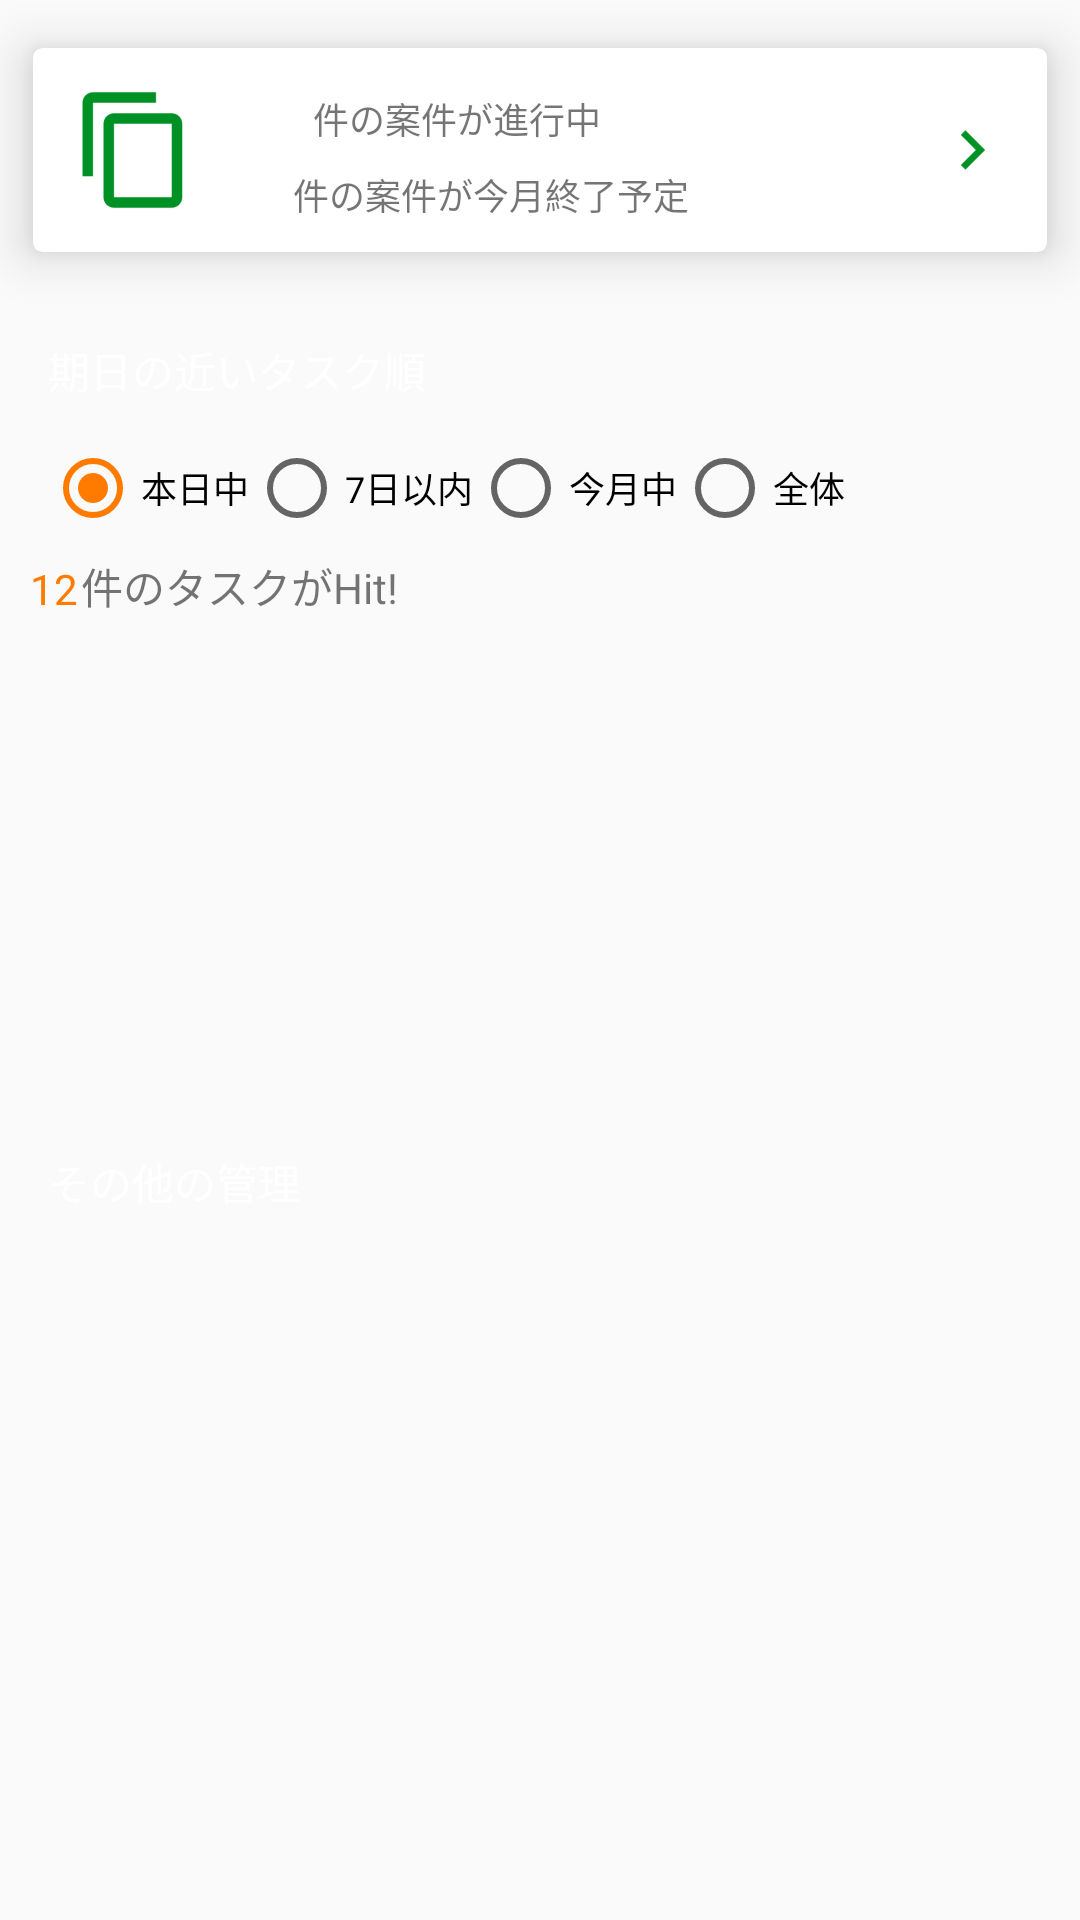

The Android layout XML behind this screen, and the referenced resources:
<!-- AndroidManifest.xml: application theme AppTheme -->
<!-- res/layout/activity_main_2.xml -->
<?xml version="1.0" encoding="utf-8"?>
<android.support.constraint.ConstraintLayout xmlns:android="http://schemas.android.com/apk/res/android"
    android:layout_width="match_parent"
    android:layout_height="match_parent"
    xmlns:app="http://schemas.android.com/apk/res-auto">

    <android.support.v7.widget.CardView
        android:layout_width="match_parent"
        android:layout_height="wrap_content"
        app:cardCornerRadius="3dp"
        android:id="@+id/first_row"
        app:cardElevation="@dimen/Small"
        app:cardUseCompatPadding="true"
        app:layout_constraintTop_toTopOf="parent"
        app:layout_constraintLeft_toLeftOf="parent"
        >

        <android.support.constraint.ConstraintLayout
            android:layout_width="match_parent"
            android:layout_height="wrap_content"
            android:padding="10dp"
            app:layout_constraintTop_toTopOf="parent"
            app:layout_constraintLeft_toLeftOf="parent"
            >


            <ImageButton
                android:layout_width="wrap_content"
                android:layout_height="wrap_content"
                android:src="@mipmap/ic_info"
                android:background="@null"
                android:id="@+id/left"
                app:layout_constraintLeft_toLeftOf="parent"
                app:layout_constraintTop_toTopOf="parent"
                app:layout_constraintBottom_toBottomOf="parent"
                />

            <TextView
                android:layout_width="wrap_content"
                android:layout_height="wrap_content"
                android:text="12"
                android:layout_marginLeft="5dp"
                android:id="@+id/count"
                android:textSize="12sp"
                style="@style/background_corner_radius_primary_dark"
                app:layout_constraintLeft_toRightOf="@id/left"
                app:layout_constraintTop_toTopOf="@id/left"
                />

            <TextView
                android:layout_width="wrap_content"
                android:layout_height="wrap_content"
                android:text="件の案件が進行中"
                android:layout_marginLeft="5dp"
                android:textSize="12sp"
                app:layout_constraintLeft_toRightOf="@id/count"
                app:layout_constraintBottom_toBottomOf="@id/count"
                />

            <TextView
                android:layout_width="wrap_content"
                android:layout_height="wrap_content"
                android:text="2"
                android:layout_marginTop="3dp"
                android:id="@+id/count2"
                android:textSize="12sp"
                style="@style/background_corner_radius_primary_dark"
                app:layout_constraintLeft_toLeftOf="@id/count"
                app:layout_constraintTop_toBottomOf="@id/count"
                />

            <TextView
                android:layout_width="wrap_content"
                android:layout_height="wrap_content"
                android:text="件の案件が今月終了予定"
                android:layout_marginLeft="5dp"
                android:textSize="12sp"
                app:layout_constraintLeft_toRightOf="@id/count2"
                app:layout_constraintBottom_toBottomOf="@id/count2"
                />



            <ImageView
                android:layout_width="30dp"
                android:layout_height="30dp"
                android:src="@mipmap/ic_arrow"
                app:layout_constraintRight_toRightOf="parent"
                app:layout_constraintTop_toTopOf="parent"
                app:layout_constraintBottom_toBottomOf="parent"
                />


        </android.support.constraint.ConstraintLayout>


    </android.support.v7.widget.CardView>




    <android.support.constraint.ConstraintLayout
        android:layout_width="match_parent"
        android:layout_height="wrap_content"
        android:id="@+id/second_row"
        android:padding="10dp"
        app:layout_constraintTop_toBottomOf="@+id/first_row"
        app:layout_constraintLeft_toLeftOf="parent"
        >

        <TextView
            android:layout_width="wrap_content"
            android:layout_height="wrap_content"
            style="@style/background_corner_radius_primary_dark"
            android:text="期日の近いタスク順"
            android:id="@+id/task_list_title"
            app:layout_constraintTop_toTopOf="parent"
            app:layout_constraintLeft_toLeftOf="parent"
            />

        <RadioGroup
            android:layout_width="wrap_content"
            android:layout_height="wrap_content"
            android:layout_marginTop="5dp"
            android:padding="5dp"
            android:id="@+id/radio"
            android:orientation="horizontal"
            app:layout_constraintTop_toBottomOf="@id/task_list_title"
            app:layout_constraintLeft_toLeftOf="@id/task_list_title"
            >

            <RadioButton
                android:layout_width="wrap_content"
                android:layout_height="wrap_content"
                android:text="本日中"
                android:textSize="12sp"
                android:id="@+id/radio_1"
                android:checked="true"
                />

            <RadioButton
                android:layout_width="wrap_content"
                android:layout_height="wrap_content"
                android:id="@+id/radio_4"
                android:textSize="12sp"
                android:text="7日以内"
                />

            <RadioButton
                android:layout_width="wrap_content"
                android:layout_height="wrap_content"
                android:id="@+id/radio_3"
                android:textSize="12sp"
                android:text="今月中"
                />

            <RadioButton
                android:layout_width="wrap_content"
                android:layout_height="wrap_content"
                android:id="@+id/radio_2"
                android:textSize="12sp"
                android:text="全体"
                />

        </RadioGroup>

        <TextView
            android:layout_width="wrap_content"
            android:layout_height="wrap_content"
            android:text="12"
            android:textColor="@color/colorAccent"
            android:layout_marginTop="3dp"
            android:id="@+id/radio_count"
            app:layout_constraintTop_toBottomOf="@id/radio"
            app:layout_constraintLeft_toLeftOf="@id/radio"
            />

        <TextView
            android:layout_width="wrap_content"
            android:layout_height="wrap_content"
            android:text="件のタスクがHit!"
            android:layout_marginLeft="1dp"
            android:id="@+id/radio_count_title"
            app:layout_constraintLeft_toRightOf="@id/radio_count"
            app:layout_constraintBottom_toBottomOf="@id/radio_count"
            />

        <android.support.v7.widget.RecyclerView
            android:layout_width="match_parent"
            android:layout_height="150dp"
            android:padding="5dp"
            style="@style/background_corner_radius_primary_light"
            android:id="@+id/recycler_view"
            android:layout_marginTop="5dp"
            app:layout_constraintTop_toBottomOf="@id/radio_count"
            app:layout_constraintLeft_toLeftOf="@id/task_list_title"
            >

        </android.support.v7.widget.RecyclerView>


    </android.support.constraint.ConstraintLayout>

    <android.support.constraint.ConstraintLayout
        android:id="@+id/third_row"
        android:layout_width="match_parent"
        android:layout_height="wrap_content"
        android:padding="10dp"
        app:layout_constraintLeft_toLeftOf="parent"
        app:layout_constraintTop_toBottomOf="@+id/second_row">

        <TextView
            android:id="@+id/master_list_title"
            style="@style/background_corner_radius_primary_dark"
            android:layout_width="wrap_content"
            android:layout_height="wrap_content"
            android:text="その他の管理"
            app:layout_constraintLeft_toLeftOf="parent"
            app:layout_constraintTop_toTopOf="parent" />





    </android.support.constraint.ConstraintLayout>

</android.support.constraint.ConstraintLayout>
<!-- resources referenced by this layout -->
<resources>
  <color name="colorAccent">#ff7b00</color>
  <dimen name="Small">10sp</dimen>
  <!-- mipmap ic_arrow: png bitmap (mipmap-hdpi, 219 bytes) -->
  <!-- mipmap ic_info: png bitmap (mipmap-hdpi, 441 bytes) -->
  <style name="background_corner_radius_primary_dark">
          <item name="android:background">@drawable/rectangle_parimary_dark</item>
          <item name="android:textColor">#fff</item>
          <item name="android:paddingTop">3dp</item>
          <item name="android:paddingBottom">3dp</item>
          <item name="android:paddingLeft">6dp</item>
          <item name="android:paddingRight">6dp</item>
      </style>
  <style name="AppTheme" parent="Theme.AppCompat.Light.DarkActionBar">
          
          <item name="colorPrimary">@color/colorPrimary</item>
          <item name="colorPrimaryDark">@color/colorPrimaryDark</item>
          <item name="colorAccent">@color/colorAccent</item>
      </style>
  <color name="colorPrimary">#008577</color>
  <color name="colorPrimaryDark">#00574B</color>
</resources>
